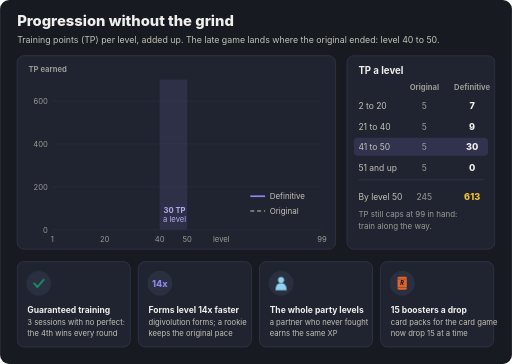
t = 0.00 s
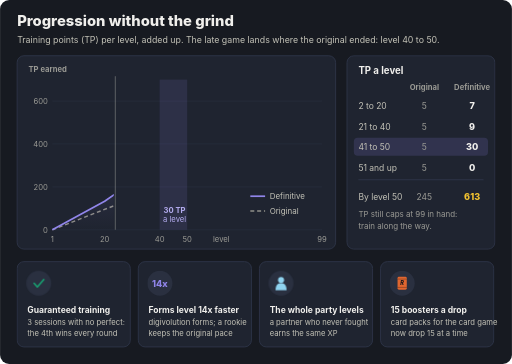
t = 1.67 s
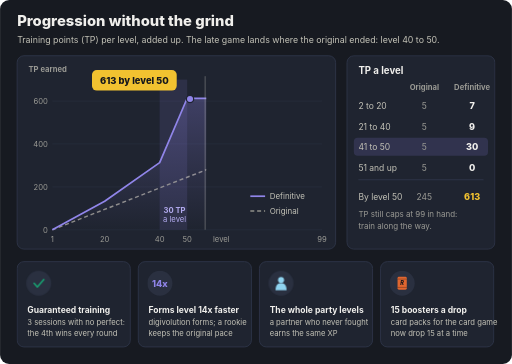
t = 3.33 s
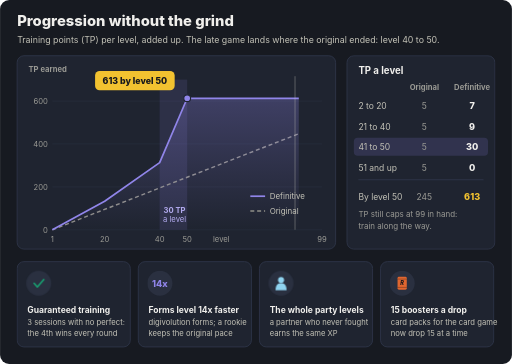
t = 5.00 s
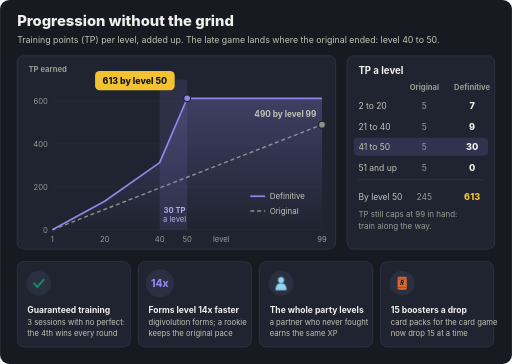
t = 6.67 s
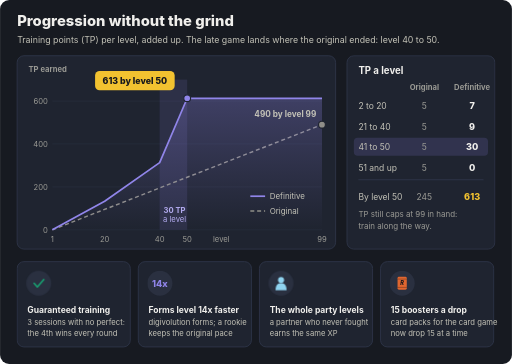
t = 8.33 s

The animated SVG that drew these frames (rendered in a browser with its animation timeline set to each time). Animation: 3 SMIL elements (animate=2,animateTransform=1), 6 CSS @keyframes rules; one cycle of 10.00 s, repeats indefinitely.

<svg xmlns="http://www.w3.org/2000/svg" width="900" height="640" viewBox="0 0 900 640" role="img" aria-labelledby="title desc">
<title id="title">Progression without the grind</title>
<desc id="desc">Training points earned, added up by level. The original gives 5 TP every level: 490 by level 99. The Definitive Edition gives 7 a level from 2 to 20, 9 from 21 to 40, 30 from 41 to 50 and none after: 613 by level 50. TP still caps at 99 in hand. Also: after three training sessions without a perfect result the fourth succeeds on every round; digivolution forms level 14 times faster; party members who stayed out of the fight earn the same experience; card booster drops give 15 packs.</desc>
<defs>
<style>text{font-family:-apple-system,BlinkMacSystemFont,&quot;Segoe UI&quot;,Roboto,&quot;Helvetica Neue&quot;,Arial,&quot;Noto Sans&quot;,&quot;Liberation Sans&quot;,sans-serif}
.sx{transform-box:fill-box;transform-origin:center}
@keyframes k1{0.000%{opacity:0;transform:scale(.6)}30.000%{opacity:0;transform:scale(.6)}32.500%{opacity:1;transform:scale(1.1)}34.500%{opacity:1;transform:scale(1)}93.000%{opacity:1;transform:scale(1)}97.000%{opacity:0;transform:scale(1)}100.000%{opacity:0;transform:scale(1)}}
.k1{animation:k1 10s ease-in-out infinite}
@keyframes k2{0.000%{opacity:0}54.000%{opacity:0}58.000%{opacity:1}93.000%{opacity:1}97.000%{opacity:0}100.000%{opacity:0}}
.k2{animation:k2 10s ease-in-out infinite}
@keyframes k3{0.000%{transform:scale(1)}60.000%{transform:scale(1)}62.500%{transform:scale(1.14)}65.500%{transform:scale(1)}100.000%{transform:scale(1)}}
.k3{animation:k3 10s ease-in-out infinite}
@keyframes k4{0.000%{transform:scale(1)}63.500%{transform:scale(1)}66.000%{transform:scale(1.14)}69.000%{transform:scale(1)}100.000%{transform:scale(1)}}
.k4{animation:k4 10s ease-in-out infinite}
@keyframes k5{0.000%{transform:scale(1)}67.000%{transform:scale(1)}69.500%{transform:scale(1.14)}72.500%{transform:scale(1)}100.000%{transform:scale(1)}}
.k5{animation:k5 10s ease-in-out infinite}
@keyframes k6{0.000%{transform:scale(1)}70.500%{transform:scale(1)}73.000%{transform:scale(1.14)}76.000%{transform:scale(1)}100.000%{transform:scale(1)}}
.k6{animation:k6 10s ease-in-out infinite}
@media (prefers-reduced-motion: reduce){*{animation:none!important}}</style>
<symbol id="i-booster" viewBox="-16 -16 32 32"><rect x="-10" y="-14" width="20" height="28" rx="3" fill="currentColor"/><path d="M-10,-9 H10 M-10,9 H10" stroke="#000" stroke-opacity="0.3" stroke-width="2"/><text x="0" y="4.5" font-size="12" font-weight="800" text-anchor="middle" fill="#14161c" font-style="italic">R</text></symbol>
<symbol id="i-check" viewBox="-16 -16 32 32"><path d="M-10,0 L-3,8 L11,-8" fill="none" stroke="currentColor" stroke-width="3.6" stroke-linecap="round" stroke-linejoin="round"/></symbol>
<symbol id="i-person" viewBox="-16 -16 32 32"><circle cy="-7" r="6.5" fill="currentColor"/><path fill="currentColor" d="M-12,15 C-12,4 -7,0 0,0 C7,0 12,4 12,15 Z"/></symbol>
<linearGradient id="area" x1="0" y1="0" x2="0" y2="1"><stop offset="0" stop-color="#9085e9" stop-opacity="0.28"/><stop offset="1" stop-color="#9085e9" stop-opacity="0"/></linearGradient>
</defs>
<rect width="900" height="640" rx="16" fill="#171a21"/>
<text x="30" y="46" font-size="26" fill="#f0efec" font-weight="800">Progression without the grind</text>
<text x="30" y="76" font-size="15.5" fill="#c3c2b7">Training points (TP) per level, added up. The late game lands where the original ended: level 40 to 50.</text>
<rect x="30" y="98" width="560" height="340" rx="12" fill="#1f2430" stroke="#30374a" stroke-width="1.5"/>
<text x="50" y="126" font-size="13.5" fill="#9a9a94" font-weight="700">TP earned</text>
<line x1="92" y1="404.0" x2="566" y2="404.0" stroke="#2a3040" stroke-width="1"/>
<text x="84" y="409.0" font-size="13.5" fill="#9a9a94" text-anchor="end">0</text>
<line x1="92" y1="328.6" x2="566" y2="328.6" stroke="#2a3040" stroke-width="1"/>
<text x="84" y="333.57142857142856" font-size="13.5" fill="#9a9a94" text-anchor="end">200</text>
<line x1="92" y1="253.1" x2="566" y2="253.1" stroke="#2a3040" stroke-width="1"/>
<text x="84" y="258.1428571428571" font-size="13.5" fill="#9a9a94" text-anchor="end">400</text>
<line x1="92" y1="177.7" x2="566" y2="177.7" stroke="#2a3040" stroke-width="1"/>
<text x="84" y="182.71428571428572" font-size="13.5" fill="#9a9a94" text-anchor="end">600</text>
<text x="92.0" y="426" font-size="13.5" fill="#9a9a94" text-anchor="middle">1</text>
<text x="183.89795918367346" y="426" font-size="13.5" fill="#9a9a94" text-anchor="middle">20</text>
<text x="280.63265306122446" y="426" font-size="13.5" fill="#9a9a94" text-anchor="middle">40</text>
<text x="329.0" y="426" font-size="13.5" fill="#9a9a94" text-anchor="middle">50</text>
<text x="566.0" y="426" font-size="13.5" fill="#9a9a94" text-anchor="middle">99</text>
<text x="566" y="426" font-size="13.5" fill="#c3c2b7"></text>
<text x="389.0" y="426" font-size="13.5" fill="#9a9a94" text-anchor="middle">level</text>
<rect x="280.6" y="140" width="48.4" height="264" fill="#9085e9" fill-opacity="0.12"/>
<text x="306.81632653061223" y="374" font-size="13.5" fill="#b5adf0" font-weight="700" text-anchor="middle">30 TP</text>
<text x="306.81632653061223" y="391" font-size="13.5" fill="#b5adf0" text-anchor="middle">a level</text>
<clipPath id="reveal"><rect x="86" y="110" width="488" height="304"><animate attributeName="width" dur="10s" repeatCount="indefinite" keyTimes="0;0.0500;0.5500;0.9300;0.9800;1" values="0;0;488;488;0;0"/></rect></clipPath>
<g clip-path="url(#reveal)">
<path d="M92.0,404.0 L566.0,219.2" fill="none" stroke="#8f8e88" stroke-width="2.5" stroke-dasharray="7 5"/>
<path d="M92.0,404.0 L183.9,353.8 L280.6,286.0 L329.0,172.8 L566.0,172.8 L566.0,404.0 L92.0,404.0 Z" fill="url(#area)"/>
<path d="M92.0,404.0 L183.9,353.8 L280.6,286.0 L329.0,172.8 L566.0,172.8" fill="none" stroke="#9085e9" stroke-width="3" stroke-linejoin="round"/>
</g>
<g opacity="0"><animate attributeName="opacity" dur="10s" repeatCount="indefinite" keyTimes="0;0.0500;0.5500;0.6000;1" values="0;1;1;0;0"/><animateTransform attributeName="transform" type="translate" dur="10s" repeatCount="indefinite" keyTimes="0;0.0500;0.5500;0.9300;0.9800;1" values="0,0;0,0;474,0;474,0;474,0;0,0"/><line x1="92" y1="134" x2="92" y2="404" stroke="#c3c2b7" stroke-opacity="0.45" stroke-width="1.5"/></g>
<g class="sx k1"><circle cx="329.0" cy="172.8" r="6" fill="#9085e9" stroke="#1f2430" stroke-width="2"/><rect x="167.0" y="124.8" width="140" height="34" rx="8" fill="#f2c230"/><text x="237.0" y="147.3" font-size="15.5" font-weight="800" fill="#14161c" text-anchor="middle">613 by level 50</text></g>
<g class="k2"><circle cx="566.0" cy="219.2" r="6" fill="#8f8e88" stroke="#1f2430" stroke-width="2"/><text x="556.0" y="205.2" font-size="14.5" font-weight="700" fill="#c3c2b7" text-anchor="end">490 by level 99</text></g>
<line x1="440" y1="345" x2="466" y2="345" stroke="#9085e9" stroke-width="3"/>
<text x="474" y="350" font-size="14" fill="#c3c2b7">Definitive</text>
<line x1="440" y1="371" x2="466" y2="371" stroke="#8f8e88" stroke-width="2.5" stroke-dasharray="7 5"/>
<text x="474" y="376" font-size="14" fill="#c3c2b7">Original</text>
<rect x="610" y="98" width="260" height="340" rx="12" fill="#1f2430" stroke="#30374a" stroke-width="1.5"/>
<text x="630" y="130" font-size="17" fill="#f0efec" font-weight="700">TP a level</text>
<text x="746" y="158" font-size="13.5" fill="#9a9a94" font-weight="700" text-anchor="middle">Original</text>
<text x="830" y="158" font-size="13.5" fill="#9a9a94" font-weight="700" text-anchor="middle">Definitive</text>
<text x="630" y="192" font-size="15" fill="#c3c2b7">2 to 20</text>
<text x="746" y="192" font-size="15" fill="#9a9a94" text-anchor="middle">5</text>
<text x="830" y="192" font-size="16" fill="#f0efec" font-weight="800" text-anchor="middle">7</text>
<text x="630" y="228" font-size="15" fill="#c3c2b7">21 to 40</text>
<text x="746" y="228" font-size="15" fill="#9a9a94" text-anchor="middle">5</text>
<text x="830" y="228" font-size="16" fill="#f0efec" font-weight="800" text-anchor="middle">9</text>
<rect x="622" y="242" width="236" height="32" rx="7" fill="#9085e9" fill-opacity="0.16"/>
<text x="630" y="264" font-size="15" fill="#c3c2b7">41 to 50</text>
<text x="746" y="264" font-size="15" fill="#9a9a94" text-anchor="middle">5</text>
<text x="830" y="264" font-size="16" fill="#f0efec" font-weight="800" text-anchor="middle">30</text>
<text x="630" y="300" font-size="15" fill="#c3c2b7">51 and up</text>
<text x="746" y="300" font-size="15" fill="#9a9a94" text-anchor="middle">5</text>
<text x="830" y="300" font-size="16" fill="#f0efec" font-weight="800" text-anchor="middle">0</text>
<line x1="630" y1="316" x2="850" y2="316" stroke="#30374a" stroke-width="1.5"/>
<text x="630" y="352" font-size="15" fill="#c3c2b7">By level 50</text>
<text x="746" y="352" font-size="15" fill="#9a9a94" text-anchor="middle">245</text>
<text x="830" y="352" font-size="16" fill="#f2c230" font-weight="800" text-anchor="middle">613</text>
<text x="630" y="382" font-size="14" fill="#9a9a94">TP still caps at 99 in hand:</text>
<text x="630" y="402" font-size="14" fill="#9a9a94">train along the way.</text>
<rect x="30" y="460" width="199" height="150" rx="12" fill="#1f2430" stroke="#30374a" stroke-width="1.5"/>
<g class="sx k3"><circle cx="68" cy="498" r="22" fill="#2a3040"/>
<use href="#i-check" x="55.0" y="485.0" width="26" height="26" color="#199e70"/>
</g>
<text x="48" y="550" font-size="15" fill="#f0efec" font-weight="700">Guaranteed training</text>
<text x="48" y="572" font-size="13.5" fill="#c3c2b7">3 sessions with no perfect:</text>
<text x="48" y="591" font-size="13.5" fill="#c3c2b7">the 4th wins every round</text>
<rect x="243" y="460" width="199" height="150" rx="12" fill="#1f2430" stroke="#30374a" stroke-width="1.5"/>
<g class="sx k4"><circle cx="281" cy="498" r="22" fill="#2a3040"/>
<text x="281" y="504" font-size="16" fill="#9085e9" font-weight="800" text-anchor="middle">14x</text>
</g>
<text x="261" y="550" font-size="15" fill="#f0efec" font-weight="700">Forms level 14x faster</text>
<text x="261" y="572" font-size="13.5" fill="#c3c2b7">digivolution forms; a rookie</text>
<text x="261" y="591" font-size="13.5" fill="#c3c2b7">keeps the original pace</text>
<rect x="456" y="460" width="199" height="150" rx="12" fill="#1f2430" stroke="#30374a" stroke-width="1.5"/>
<g class="sx k5"><circle cx="494" cy="498" r="22" fill="#2a3040"/>
<use href="#i-person" x="481.0" y="485.0" width="26" height="26" color="#8fd3f0"/>
</g>
<text x="474" y="550" font-size="15" fill="#f0efec" font-weight="700">The whole party levels</text>
<text x="474" y="572" font-size="13.5" fill="#c3c2b7">a partner who never fought</text>
<text x="474" y="591" font-size="13.5" fill="#c3c2b7">earns the same XP</text>
<rect x="669" y="460" width="199" height="150" rx="12" fill="#1f2430" stroke="#30374a" stroke-width="1.5"/>
<g class="sx k6"><circle cx="707" cy="498" r="22" fill="#2a3040"/>
<use href="#i-booster" x="694.0" y="485.0" width="26" height="26" color="#e0662f"/>
</g>
<text x="687" y="550" font-size="15" fill="#f0efec" font-weight="700">15 boosters a drop</text>
<text x="687" y="572" font-size="13.5" fill="#c3c2b7">card packs for the card game</text>
<text x="687" y="591" font-size="13.5" fill="#c3c2b7">now drop 15 at a time</text>
</svg>
